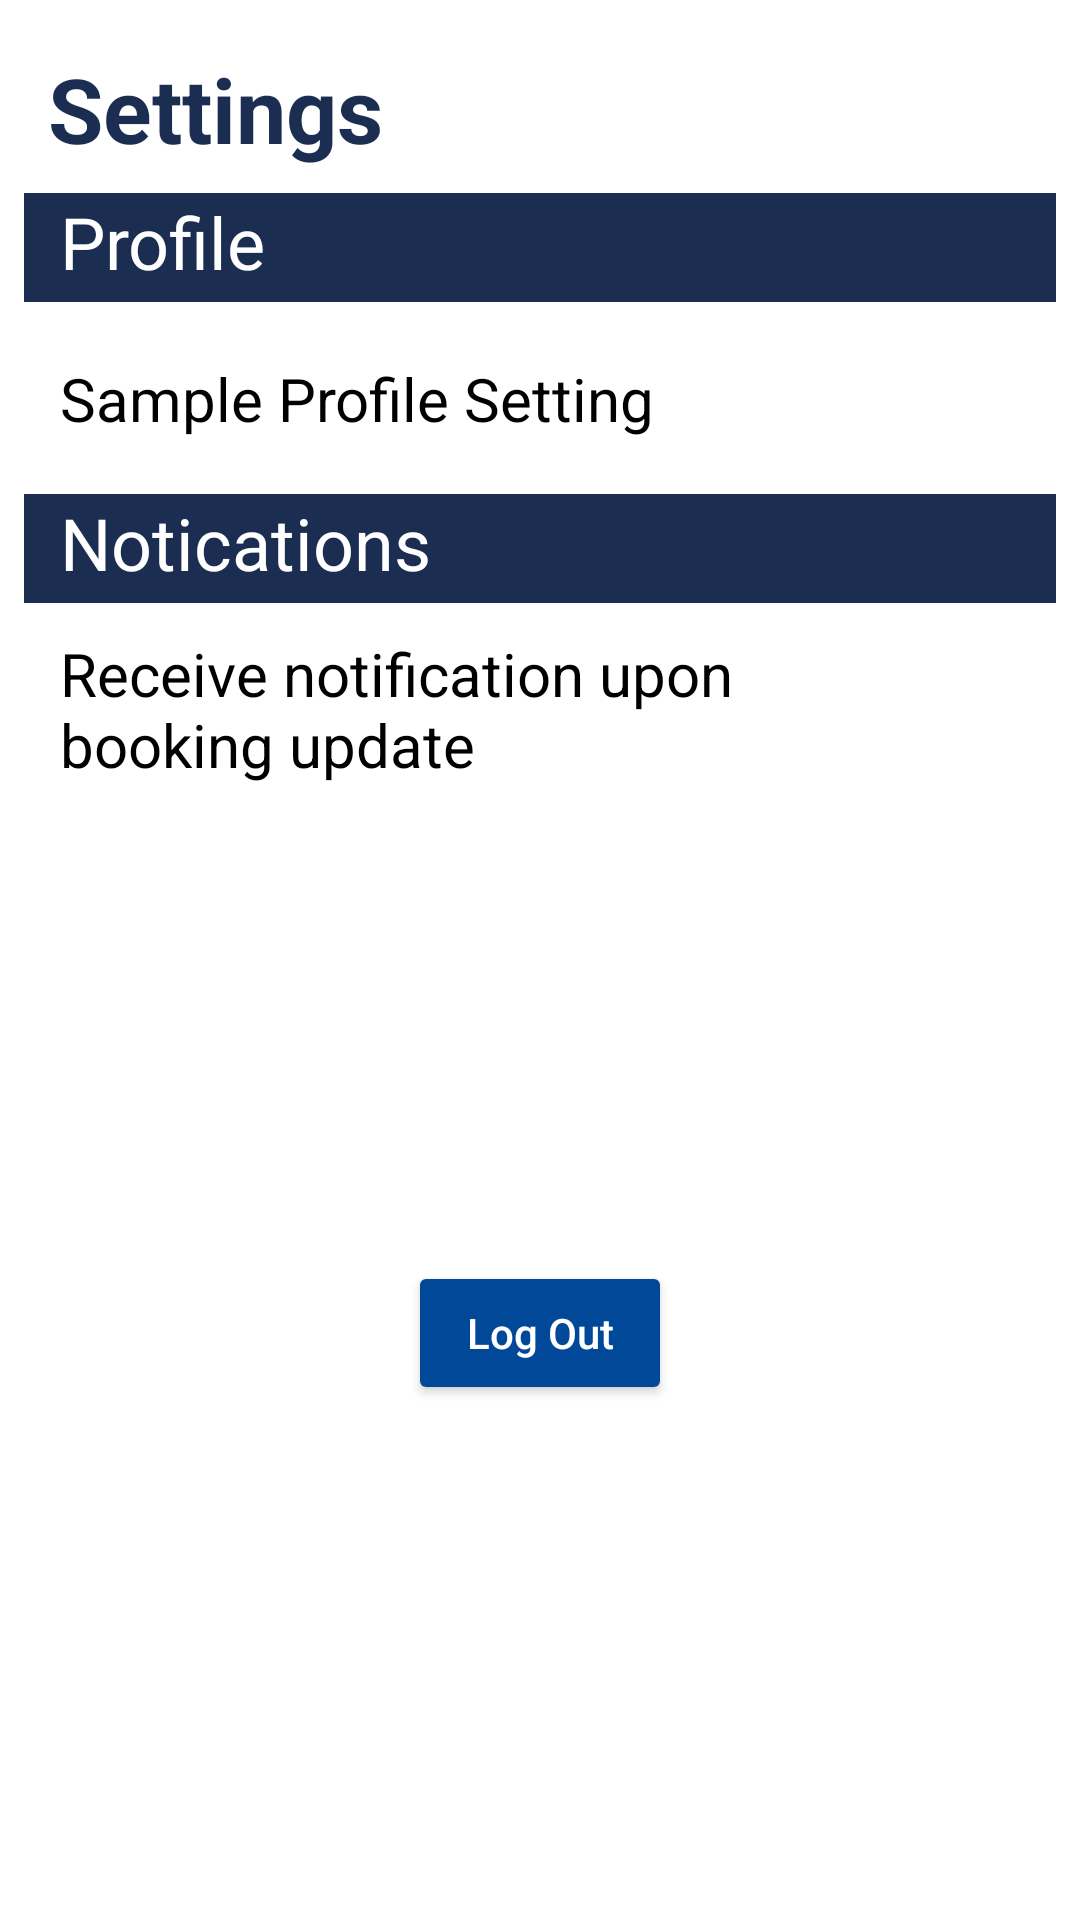

Layout XML and referenced resources for this Android screen:
<!-- AndroidManifest.xml: application theme Theme.COMP2000 -->
<!-- res/layout/fragment_settings.xml -->
<?xml version="1.0" encoding="utf-8"?>
<ScrollView
    xmlns:android="http://schemas.android.com/apk/res/android"
    xmlns:app="http://schemas.android.com/apk/res-auto"
    xmlns:tools="http://schemas.android.com/tools"
    android:layout_width="match_parent"
    android:layout_height="match_parent"
    android:background="#FFFFFF"
    android:fillViewport="true">

    <androidx.constraintlayout.widget.ConstraintLayout
        android:layout_width="match_parent"
        android:layout_height="match_parent">

        
        <TextView style="@style/PrimaryHeader"
            android:id="@+id/settings_screen_header"
            android:text="Settings"
            app:layout_constraintEnd_toEndOf="parent"
            app:layout_constraintStart_toStartOf="parent"
            app:layout_constraintTop_toTopOf="parent"/>

        
        <TextView style="@style/SecondaryHeader"
            android:id="@+id/settings_profile_header"
            android:text="Profile"
            app:layout_constraintTop_toBottomOf="@id/settings_screen_header"
            app:layout_constraintStart_toStartOf="parent"
            app:layout_constraintEnd_toEndOf="parent"/>

        
        <androidx.constraintlayout.widget.ConstraintLayout
            android:id="@+id/profile_settings_box"
            android:layout_width="match_parent"
            android:layout_height="wrap_content"
            app:layout_constraintTop_toBottomOf="@id/settings_profile_header"
            app:layout_constraintStart_toStartOf="parent"
            app:layout_constraintEnd_toEndOf="parent"
            android:paddingHorizontal="10dp"
            android:layout_marginTop="8dp"
            app:layout_constrainedWidth="true">

            <TextView style="@style/SettingsText"
                android:id="@+id/profile_settings_text1"
                android:text="Sample Profile Setting"
                app:layout_constraintStart_toStartOf="parent"
                app:layout_constraintEnd_toStartOf="@id/profile_setting_toggle1"
                app:layout_constraintTop_toTopOf="parent"
                app:layout_constraintBottom_toBottomOf="parent"/>

            <ImageView style="@style/Icon"
                android:id="@+id/profile_setting_toggle1"
                android:contentDescription="On/off toggle"
                android:src="@drawable/round_check_box_outline_blank_24"
                app:layout_constraintEnd_toEndOf="parent"
                app:layout_constraintTop_toTopOf="parent"
                app:layout_constraintBottom_toBottomOf="parent"/>
        </androidx.constraintlayout.widget.ConstraintLayout>

        
        <TextView style="@style/SecondaryHeader"
            android:id="@+id/settings_notifications_header"
            android:text="Notications"
            app:layout_constraintTop_toBottomOf="@id/profile_settings_box"
            app:layout_constraintStart_toStartOf="parent"
            app:layout_constraintEnd_toEndOf="parent"
            android:layout_marginTop="8dp"/>

        
        <androidx.constraintlayout.widget.ConstraintLayout
            android:id="@+id/notification_setting_row"
            android:layout_width="match_parent"
            android:layout_height="wrap_content"
            app:layout_constraintTop_toBottomOf="@id/settings_notifications_header"
            app:layout_constraintStart_toStartOf="parent"
            app:layout_constraintEnd_toEndOf="parent"
            android:paddingHorizontal="10dp"
            app:layout_constrainedWidth="true">

            
            <TextView style="@style/SettingsText"
                android:id="@+id/notification_setting_text1"
                android:text="Receive notification upon booking update"
                app:layout_constraintEnd_toStartOf="@id/notification_setting_toggle"
                app:layout_constraintStart_toStartOf="parent"
                app:layout_constraintTop_toTopOf="parent"
                app:layout_constraintBottom_toBottomOf="parent"/>

            
            <ImageView style="@style/Icon"
                android:id="@+id/notification_setting_toggle"
                android:contentDescription="On/off toggle"
                android:hint="Toggle setting"
                android:src="@drawable/round_check_box_outline_blank_24"
                app:layout_constraintEnd_toEndOf="parent"
                app:layout_constraintTop_toTopOf="parent"
                app:layout_constraintBottom_toBottomOf="parent"/>
        </androidx.constraintlayout.widget.ConstraintLayout>

        <Button
            android:id="@+id/log_out"
            style="@style/PrimaryButton"
            android:layout_width="wrap_content"
            android:layout_height="wrap_content"
            android:layout_marginTop="356dp"
            android:text="Log Out"
            app:layout_constraintEnd_toEndOf="parent"
            app:layout_constraintStart_toStartOf="parent"
            app:layout_constraintTop_toBottomOf="@id/settings_screen_header" />
    </androidx.constraintlayout.widget.ConstraintLayout>
</ScrollView>
<!-- resources referenced by this layout -->
<resources>
  <style name="Icon">
          <item name="android:layout_width">48dp</item>
          <item name="android:layout_height">48dp</item>
          <item name="android:clickable">true</item>
          <item name="android:layout_gravity">center</item>
      </style>
  <style name="PrimaryButton">
          <item name="android:backgroundTint">@color/blue</item>
          <item name="android:textColor">@color/white</item>
          <item name="android:textAllCaps">false</item>
          <item name="android:layout_marginHorizontal">10dp</item>
      </style>
  <style name="PrimaryHeader">
          <item name="android:textSize">30sp</item>
          <item name="android:textStyle">bold</item>
          <item name="android:textColor">@color/navy</item>
          <item name="android:paddingBottom">8dp</item>
          <item name="android:layout_width">match_parent</item>
          <item name="android:layout_height">wrap_content</item>
          <item name="android:layout_margin">16dp</item>
      </style>
  <style name="SecondaryHeader">
          <item name="android:background">@color/navy</item>
          <item name="android:textColor">@color/white</item>
          <item name="android:textSize">24sp</item>
          <item name="android:layout_marginBottom">8dp</item>
          <item name="android:layout_marginHorizontal">8dp</item>
          <item name="android:paddingHorizontal">12dp</item>
          <item name="android:paddingBottom">4dp</item>
          <item name="android:layout_width">match_parent</item>
          <item name="android:layout_height">wrap_content</item>
      </style>
  <style name="SettingsText">
          <item name="android:layout_width">0dp</item>
          <item name="android:layout_height">wrap_content</item>
          <item name="android:layout_weight">8</item>
          <item name="android:textSize">20dp</item>
          <item name="android:textColor">@color/black</item>
          <item name="android:padding">10dp</item>
      </style>
  <style name="Theme.COMP2000" parent="Theme.MaterialComponents.DayNight.NoActionBar">
          
          <item name="colorPrimary">@color/light_blue</item>
          <item name="colorPrimaryVariant">@color/blue</item>
          <item name="colorOnPrimary">@color/white</item>
          
          <item name="colorSecondary">@color/navy</item>
          <item name="colorSecondaryVariant">@color/light_rose</item>
          <item name="colorOnSecondary">@color/black</item>
          
          <item name="android:statusBarColor">?attr/colorPrimaryVariant</item>
          
      </style>
  <color name="blue">#014898</color>
  <color name="white">#FFFFFFFF</color>
  <color name="navy">#1b2e51</color>
  <color name="black">#FF000000</color>
  <color name="light_blue">#014898</color>
  <color name="light_rose">#ece6f0</color>
</resources>
